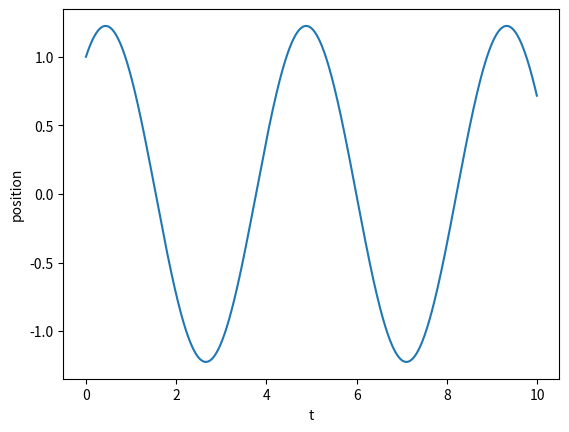
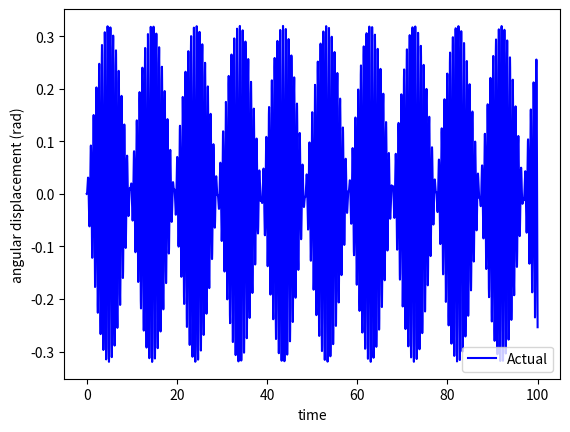
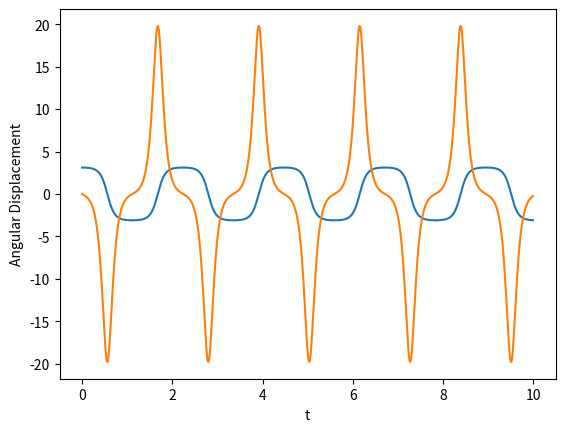
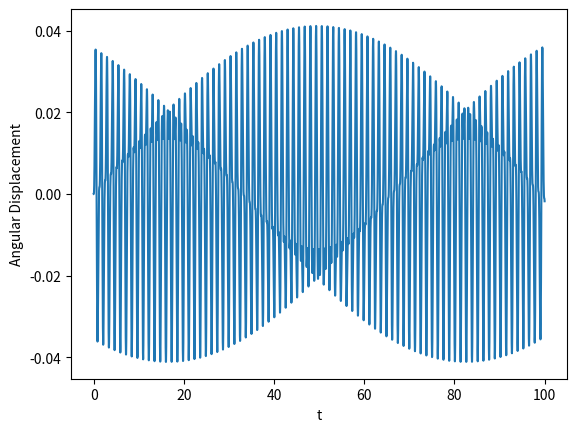

Here is the Python script that generated these plots, in order:
import math
import matplotlib.pyplot as plt
import numpy as np

def f(r, t):
    x, y = r[0], r[1]
    fx = y     # NEW: define fx and fy
    fy = -k * x
    return np.array([fx, fy], float)

a = 0.0
b = 10.0
N = 1000
h = (b - a)/N
k = 2.0     # NEW: define k

tpoints = np.arange(a, b, h)
xpoints = []
ypoints = []

r = np.array([1.0, 1.0], float)   # NEW: define init. position and velocity

for t in tpoints:
    xpoints.append(r[0])
    ypoints.append(r[1])
    k1 = h * f(r, t)
    k2 = h * f(r + 0.5 * k1, t + 0.5 * h)
    k3 = h * f(r + 0.5 * k2, t + 0.5 * h)
    k4 = h * f(r + k3, t + h)
    r += (k1 + 2 * k2 + 2 * k3 + k4)/6
    
plt.figure(dpi = 200)
plt.plot(tpoints, xpoints)
plt.xlabel("t")
plt.ylabel("position")
plt.show()



print("Motion of a Simple Pendulum")
def f(r,t):
    theta, omega = r[0], r[1]
    f_theta = omega
    # f_omega = -(g/L) * np.sin(theta)
    f_omega = -(g/L) * np.sin(theta) + C * np.cos(theta) * np.sin(OMEGA * t)
    return np.array([f_theta, f_omega], float)

a = 0.0
b = 100.0
N = 10000
h = (b - a)/N
g = 9.81
L = 0.1
C = 2
OMEGA = 10.5

tpoints = np.arange(a, b, h)
theta_points = []
omega_points = []

# r = np.array([0.99 * np.pi, 0.0], float) # pt 1
r = np.array([0.0, 0.0], float) # pt 2
for t in tpoints:
    theta_points.append(r[0])
    omega_points.append(r[1])
    k1 = h * f(r, t)
    k2 = h * f(r + 0.5 * k1, t + 0.5* h)
    k3 = h * f(r + 0.5 * k2, t + 0.5 * h)
    k4 = h * f(r + k3, t + h)
    r += (k1 + 2 * k2 + 2 * k3 + k4)/6

#SHO
thy = [0.99 * np.pi * np.sin(((g/L)**0.5 * t) + 0.5 * np.pi) for t in tpoints]
plt.figure(dpi=200)
#plt.plot(tpoints, thy, '0.5', label='SHM')
plt.plot(tpoints, theta_points, 'b-', label='Actual')
plt.xlabel('time')
plt.ylabel('angular displacement (rad)')
plt.legend(loc='lower right')
plt.show()



print("Motion of a Pendulum")

def f(r, t):
    theta, omega = r[0], r[1]
    ftheta = omega
    fomega = (-g / L) * math.sin(theta)
    return np.array([ftheta, fomega], float)

a = 0.0
b = 10.0
N = 1000
h = (b - a)/N
k = 2.0
g = 9.81
L = 0.1

tpoints = np.arange(a, b, h)
thetapoints = []
omegapoints = []

r = np.array([0.99 * math.pi, 0.0], float)

for t in tpoints:
    thetapoints.append(r[0])
    omegapoints.append(r[1])
    k1 = h * f(r, t)
    k2 = h * f(r + 0.5 * k1, t + 0.5 * h)
    k3 = h * f(r + 0.5 * k2, t + 0.5 * h)
    k4 = h * f(r + k3, t + h)
    r += (k1 + 2 * k2 + 2 * k3 + k4)/6
    
plt.figure(dpi = 200)

plt.plot(tpoints, thetapoints)
plt.plot(tpoints, omegapoints)
plt.xlabel("t")
plt.ylabel("Angular Displacement")

plt.show()



print("Motion of a Driven Pendulum")

def f(r, t):
    theta, omega = r[0], r[1]
    ftheta = omega
    fomega = (-g / L) * math.sin(theta) + C * math.cos(theta) * math.sin(Omega * t)
    return np.array([ftheta, fomega], float)

a = 0.0
b = 100
N = 10000
h = (b - a)/N
k = 2.0
g = 9.81
L = 0.1
C = 2
Omega = 5

tpoints = np.arange(a, b, h)
thetapoints = []
omegapoints = []

r = np.array([0.0, 0.0], float)

for t in tpoints:
    thetapoints.append(r[0])
    omegapoints.append(r[1])
    k1 = h * f(r, t)
    k2 = h * f(r + 0.5 * k1, t + 0.5 * h)
    k3 = h * f(r + 0.5 * k2, t + 0.5 * h)
    k4 = h * f(r + k3, t + h)
    r += (k1 + 2 * k2 + 2 * k3 + k4)/6
    
plt.figure(dpi = 200)

plt.plot(tpoints, thetapoints)
# plt.plot(tpoints, omegapoints)
plt.xlabel("t")
plt.ylabel("Angular Displacement")

plt.show()